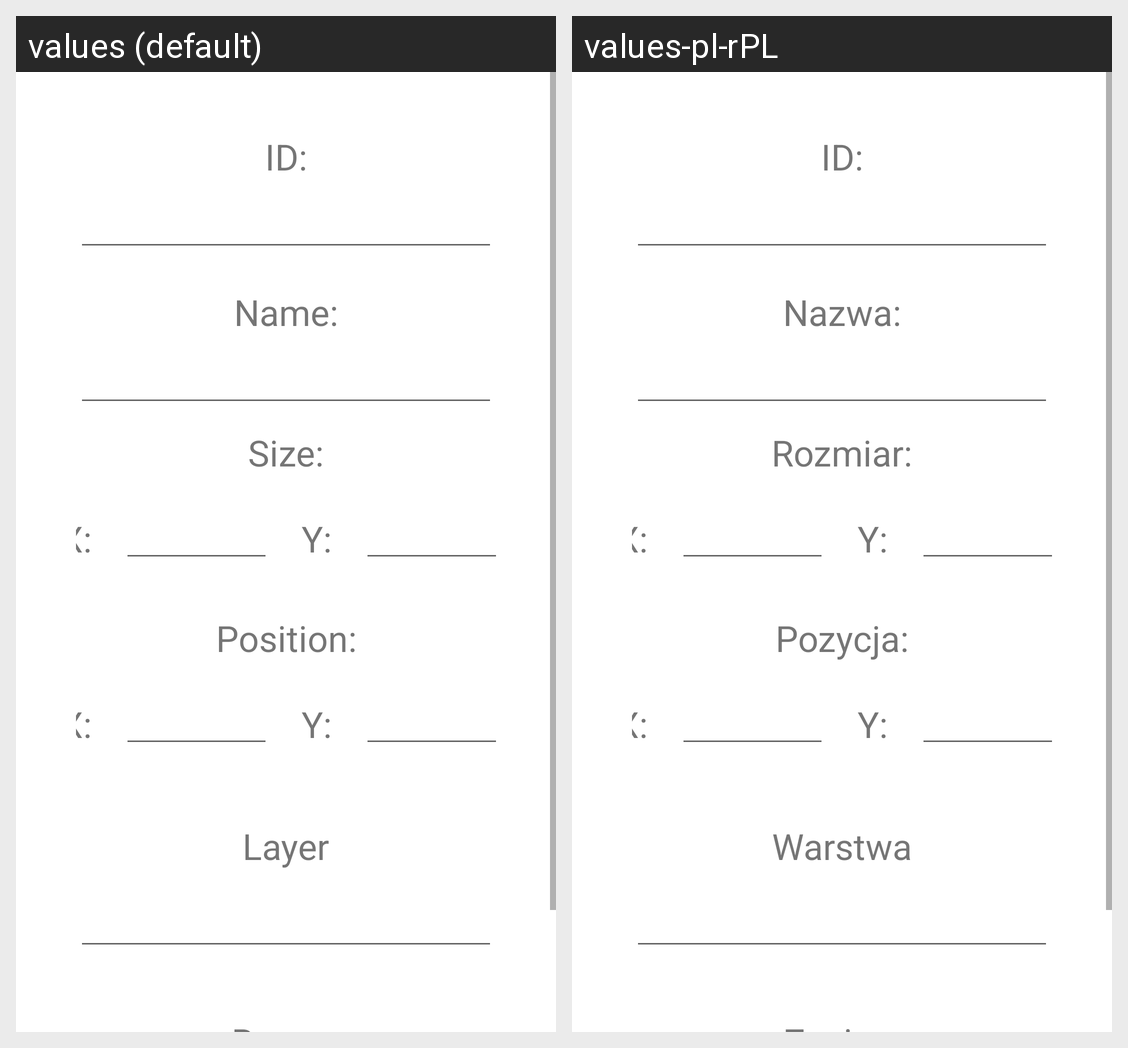

The Android screen above is rendered under two locales of the same app. Produce the string resources it draws, with the default and per-locale values.
Android screen res/layout/fragment_slider_options.xml rendered under 2 locales, left to right: values (default), values-pl-rPL. Device: Nexus 5 (rendered at 1080×1920; each locale shown at half size, 540×960, under a caption strip naming it); theme Theme.Remote_controller_app.
Strings drawn on this screen, with the default value and each locale's value (text and hints the layout hard-codes, and strings that could not be matched under every locale, appear in the picture but are not listed):

colon_id
  values: ID:
  values-pl-rPL: ID:  [not translated; the default value is used]

colon_name
  values: Name:
  values-pl-rPL: Nazwa:

colon_size
  values: Size:
  values-pl-rPL: Rozmiar:

colon_x
  values: X:
  values-pl-rPL: X:  [not translated; the default value is used]

colon_y
  values: Y:
  values-pl-rPL: Y:  [not translated; the default value is used]

colon_position
  values: Position:
  values-pl-rPL: Pozycja:

colon_layer
  values: Layer
  values-pl-rPL: Warstwa
